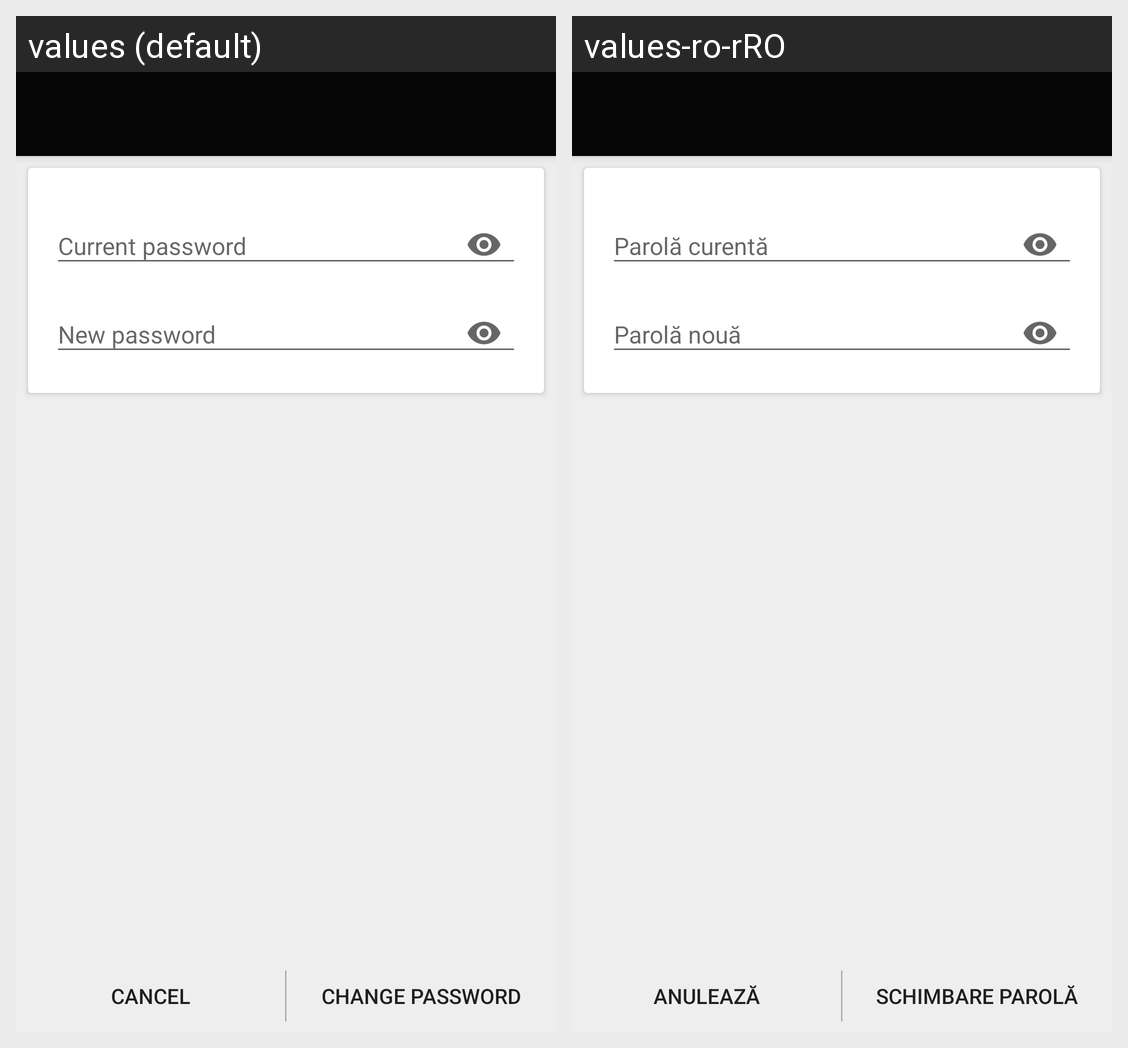

Here is an Android app screen in its default locale and in the app's own translations. Write out the translated-string differences for the strings that appear on this screen.
Android screen res/layout/activity_change_password.xml rendered under 2 locales, left to right: values (default), values-ro-rRO. Device: Nexus 5 (rendered at 1080×1920; each locale shown at half size, 540×960, under a caption strip naming it); theme ConversationsTheme.
Strings drawn on this screen, with the default value and each locale's value (text and hints the layout hard-codes, and strings that could not be matched under every locale, appear in the picture but are not listed):

current_password
  values: Current password
  values-ro-rRO: Parolă curentă

new_password
  values: New password
  values-ro-rRO: Parolă nouă

cancel
  values: Cancel
  values-ro-rRO: Anulează

change_password
  values: Change password
  values-ro-rRO: Schimbare parolă
